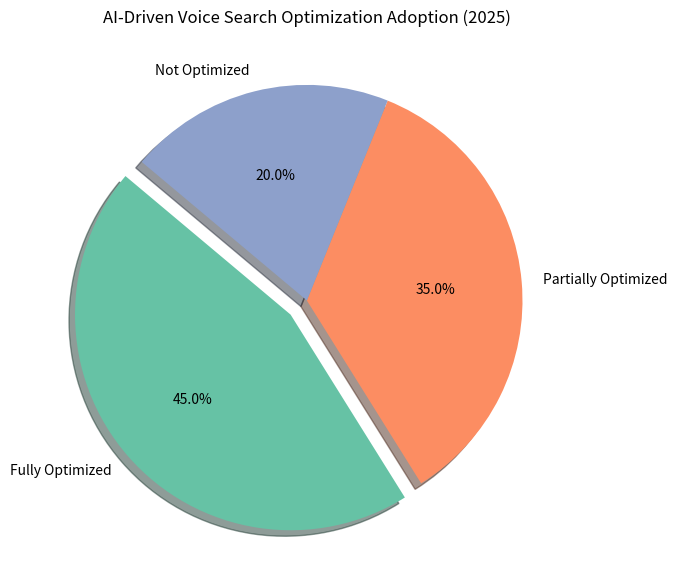

The script that saved this image:
import matplotlib.pyplot as plt

# Data for voice search optimization adoption
labels = ["Fully Optimized", "Partially Optimized", "Not Optimized"]
sizes = [45, 35, 20]  # Hypothetical percentages
colors = ["#66c2a5", "#fc8d62", "#8da0cb"]
explode = (0.1, 0, 0)  # Exploding the first slice for emphasis

# Create pie chart
plt.figure(figsize=(7, 7))
plt.pie(sizes, labels=labels, autopct="%1.1f%%", colors=colors, explode=explode, startangle=140, shadow=True)
plt.title("AI-Driven Voice Search Optimization Adoption (2025)")
plt.show()
